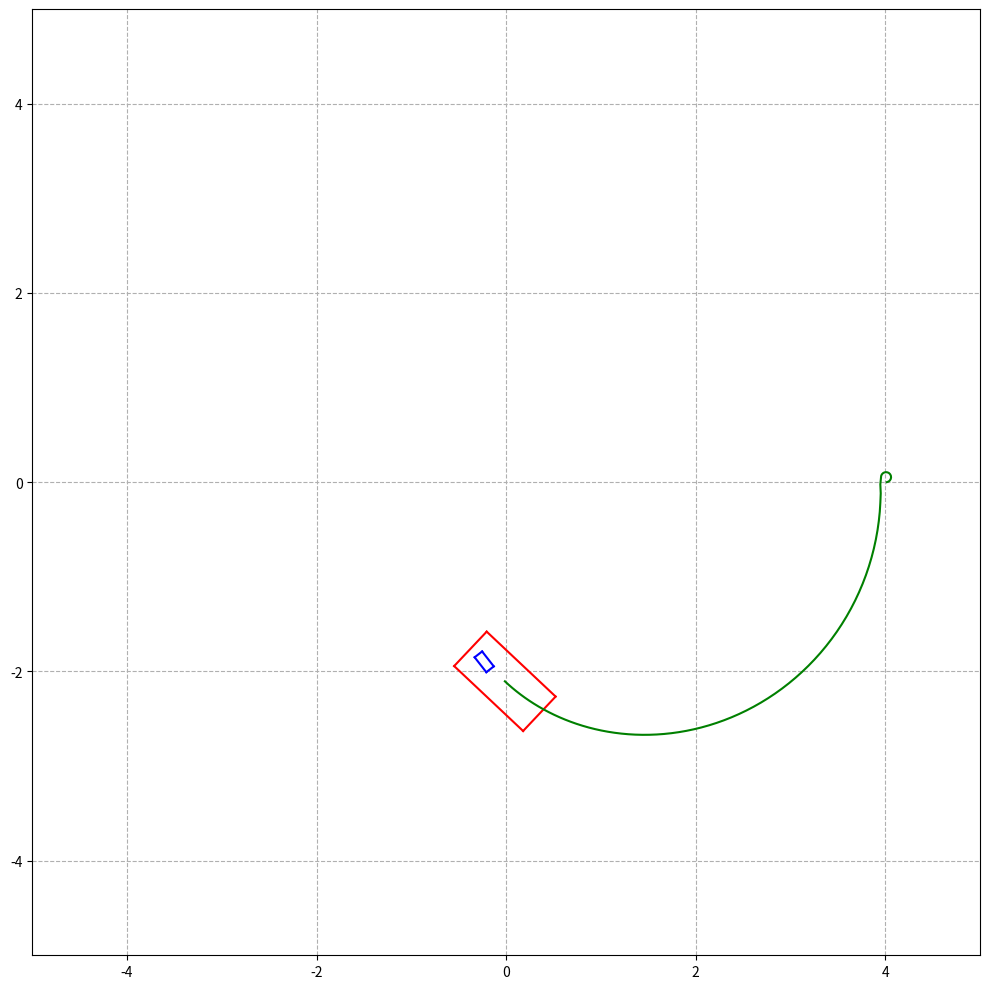

This chart was generated by the following Python code: (Note: this script raises an exception after producing the figure.)
import numpy as np
import matplotlib
import matplotlib.pyplot as plt
import matplotlib.animation as animation
from math import *


def cartesian2polar(x, y, theta):
    rho = sqrt(x*x + y*y)
    beta = atan2(y,x)
    alpha = theta -beta
    return rho, beta, alpha

def polar2cartesian(rho, beta, alpha, cur_pos, tar_pos):
    x_I = rho * cos( beta)
    y_I = rho * sin( beta)
    theta_I =  (beta + alpha)
    XI = np.array([x_I, y_I,theta_I])
    theta_tar = target_pos[2]
    R = np.array([[cos(theta_tar), sin(theta_tar), 0],
                  [-sin(theta_tar), cos(theta_tar), 0],
                  [0, 0, 1]
                  ])
    x_G = np.linalg.inv(R) @ XI - target_pos
    # x_G = (R) @ (XI)
    # x_G = XI
    return 0-x_G[0], 0-x_G[1], x_G[2]
    # return x_G[0], x_G[1], x_G[2]

def rad2deg(rad):
    return rad/pi*180

def deg2rad(deg):
    return deg/180*pi

def rotation(x,theta_tar):
    if(x.sum() == 0):
        return x
    x_ = np.ones(3)
    if(x.shape[0] != 3):
        x_[:2] = x
    else:
        x_ = x

    R = np.array([[cos(theta_tar), sin(theta_tar), 0],
                  [-sin(theta_tar), cos(theta_tar), 0],
                  [0, 0, 1]
                  ])
    return R @ x_

def moveSteChache(v1, b ,rho,beta,alpha,dt):
    r = 0.1
    l = 0.3
    theta_ = - alpha - beta
    k1 = -cos(-beta)
    k2 = -sin(-beta)
    dot_x = r * v1 * cos(theta_) * sin(b)
    dot_y = r * v1 * sin(theta_) * sin(b)
    dot_t = r * v1 * (-cos(b)/l)

    dot_rho =dot_x * k1 + dot_y * k2
    dot_beta = (-1/rho) * (dot_y*k1 - dot_x*k2)
    dot_alpha = -dot_beta - dot_t

    rho = rho + dt * dot_rho
    beta = beta + dt *dot_beta
    alpha = alpha + dt * dot_alpha
    return rho, beta, alpha

def limiting(theta, lower, upper):
    if(lower>upper):
        t = lower
        lower = upper
        upper = t
    if(theta > upper):
        theta = upper
    elif(theta<lower):
        theta = lower
    else:
        theta = theta

    return theta

def runOnceCha(current_pos,target_pos):
    global xs,ys,thetas,bs
    tile =rotation(target_pos - current_pos, target_pos[2])

    kp = 2.5
    ka = 4
    kb = -2
    dt = 0.1

    x = current_pos[0]
    y = current_pos[1]
    theta = current_pos[2]
    x_tar = target_pos[0]
    y_tar = target_pos[1]
    theta_tar = target_pos[2]
    rho, beta, alpha = cartesian2polar(tile[0], tile[1], current_pos[2] - target_pos[2])
    # delta = target_pos - current_pos
    # rho, beta, alpha = coorTrans(delta[0], delta[1], current_pos[2]-target_pos[2])
    print(rho, rad2deg(beta), rad2deg(alpha),rad2deg(theta))

    while (rho > 0.01):# or abs(beta) > 0.01 or abs(alpha) > 0.01):
        """
        控制器
        """
        # v1 = kp * rho  * cos(alpha)
        # w = ka * alpha +  (alpha - kb * beta) * kp * sin(alpha) * cos(alpha) / alpha
        b = pi/2 + ka * alpha + kb * (beta) # (alpha - kb * beta) * kp * sin(alpha) * cos(alpha) / alpha
        b = limiting(b, deg2rad(90-80), deg2rad(90+80))
        v1 = kp * rho
        """
        控制步长
        """
        rho, beta, alpha = moveSteChache(v1, b, rho, beta, alpha, dt)
        # rho, beta, alpha = moveStep(v1, w, rho, beta, alpha, dt)
        """
        可视化
        """
        x_, y_, theta_ = polar2cartesian(rho, beta, alpha, current_pos, target_pos)
        # print(rho, rad2deg(beta), rad2deg(alpha), rad2deg(theta_), rad2deg(b))
        xs.append(x_)
        ys.append(y_)
        bs.append(b)
        thetas.append(theta_ - target_pos[2])
    xs = np.array(xs)
    ys = np.array(ys)
    bs = np.array(bs)
    thetas = np.array(thetas)
    return xs, ys

def plotRect(pos,recSize,theta):
    pos = np.array(pos)
    recSize = np.array(recSize)
    ps = np.zeros((4,2))
    ps[0,:] = np.array([-recSize[0]/2,recSize[1]/2])
    ps[1,:] = np.array([recSize[0]/2,recSize[1]/2])
    ps[2,:] = np.array([recSize[0]/2,-recSize[1]/2])
    ps[3,:] = np.array([-recSize[0]/2,-recSize[1]/2])

    for i in range(0,4):
        ps[i,:] = rotation(ps[i,:],(theta))[:2]
    lines = np.zeros((4,2,100))
    ps[:, 0] = ps[:, 0] + pos[0]
    ps[:, 1] = ps[:, 1] + pos[1]
    # p0-p1
    lines[0,0,:] = np.linspace(ps[0,0], ps[1,0],100)
    lines[0,1,:] = np.linspace(ps[0,1], ps[1,1],100)
    # p0-p2
    lines[1,0,:] = np.linspace(ps[1,0], ps[2,0],100)
    lines[1,1,:] = np.linspace(ps[1,1], ps[2,1],100)
    # p2-p3
    lines[2,0,:] = np.linspace(ps[2,0], ps[3,0],100)
    lines[2,1,:] = np.linspace(ps[2,1], ps[3,1],100)
    # p1-p3
    lines[3,0,:] = np.linspace(ps[0,0], ps[3,0],100)
    lines[3,1,:] = np.linspace(ps[0,1], ps[3,1],100)
    # plt.axis('equal')
    # for i in range (0, 4):
    #     plt.plot(lines[i,0], lines[i,1], color='r')
    return lines

def plotCha(pos,theta,b):
    b =  deg2rad(90) - b
    theta = deg2rad(90) - theta# +deg2rad(180)
    pos = np.array(pos)
    width = 0.5
    length = 1
    posWheel = np.zeros(2)
    posWheel[0] = pos[0]+sin(theta) * 0.3
    posWheel[1] = pos[1]+cos(theta) * 0.3
    lines1 = plotRect(pos,[width,length],theta)
    lines2 = plotRect(posWheel,[0.1,0.2], theta+b)
    return lines1, lines2
    # for i in range(0, 4):
    #     plt.axis('equal')
    #     plt.plot(lines1[i, 0], lines1[i, 1], color='r')
    #     plt.plot(lines2[i, 0], lines2[i, 1], color='b')
    # plt.axis('equal')
    #     # for i in range (0, 4):
    #     #     plt.plot(lines[i,0], lines[i,1], color='r')



fig = plt.figure(figsize=(10,10),tight_layout=True)
xs = []
ys = []
thetas=[]
bs = []
xdata, ydata = [], []
plt.xlim(-5,5)
plt.ylim(-5,5)
ln1, = plt.plot([], [], 'r')
ln2, = plt.plot([], [], 'r')
ln3, = plt.plot([], [], 'r')
ln4, = plt.plot([], [], 'r')
ln5, = plt.plot([], [], 'b')
ln6, = plt.plot([], [], 'b')
ln7, = plt.plot([], [], 'b')
ln8, = plt.plot([], [], 'b')


def update_points(frame):
    global xs,ys,thetas

    xdata.append(xs[frame])
    ydata.append(ys[frame])
    lines1, lines2 = plotCha([xs[frame],ys[frame]],thetas[frame],-bs[frame])
    ln.set_data  (xdata,ydata)

    ln1.set_data(lines1[0, 0], lines1[0, 1])
    ln2.set_data(lines1[1, 0], lines1[1, 1])
    ln3.set_data(lines1[2, 0], lines1[2, 1])
    ln4.set_data(lines1[3, 0], lines1[3, 1])

    ln5.set_data(lines2[0, 0], lines2[0, 1])
    ln6.set_data(lines2[1, 0], lines2[1, 1])
    ln7.set_data(lines2[2, 0], lines2[2, 1])
    ln8.set_data(lines2[3, 0], lines2[3, 1])
    return ln, ln1, ln2, ln3, ln4, ln5, ln6, ln7, ln8,


if(__name__ == "__main__"):
    current_pos = np.array([4, 0, deg2rad(0)])
    target_pos =  np.array([0, 0, deg2rad(0)])

    runOnceCha(current_pos, target_pos)
    # plt.plot(xs, ys)
    # # plt.scatter(xs[:10], ys[:10])
    # plotCha([0,0],deg2rad(30),deg2rad(0))
    # plt.axis('equal')
    # plt.show()
    ln, = plt.plot(xs[0], ys[0], "g")
    plt.grid(ls="--")
    # 开始制作动画
    ani = animation.FuncAnimation(fig, update_points, xs.shape[0], interval=20, blit=True)
    # animation.PillowWriter('cur0_tar60.gif', writer='imagemagick', fps=10)
    ani.save('cur0_tar620.gif', writer='imagemagick', fps=100)
    plt.show()